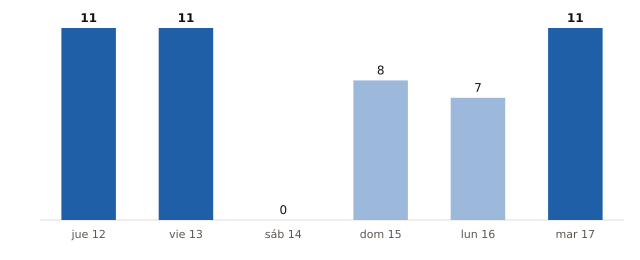

The data file committed next to this chart (first rows):
fecha, municipios_prob_90_o_mas
2026-11-12, 11
2026-11-13, 11
2026-11-14, 0
2026-11-15, 8
2026-11-16, 7
2026-11-17, 11
